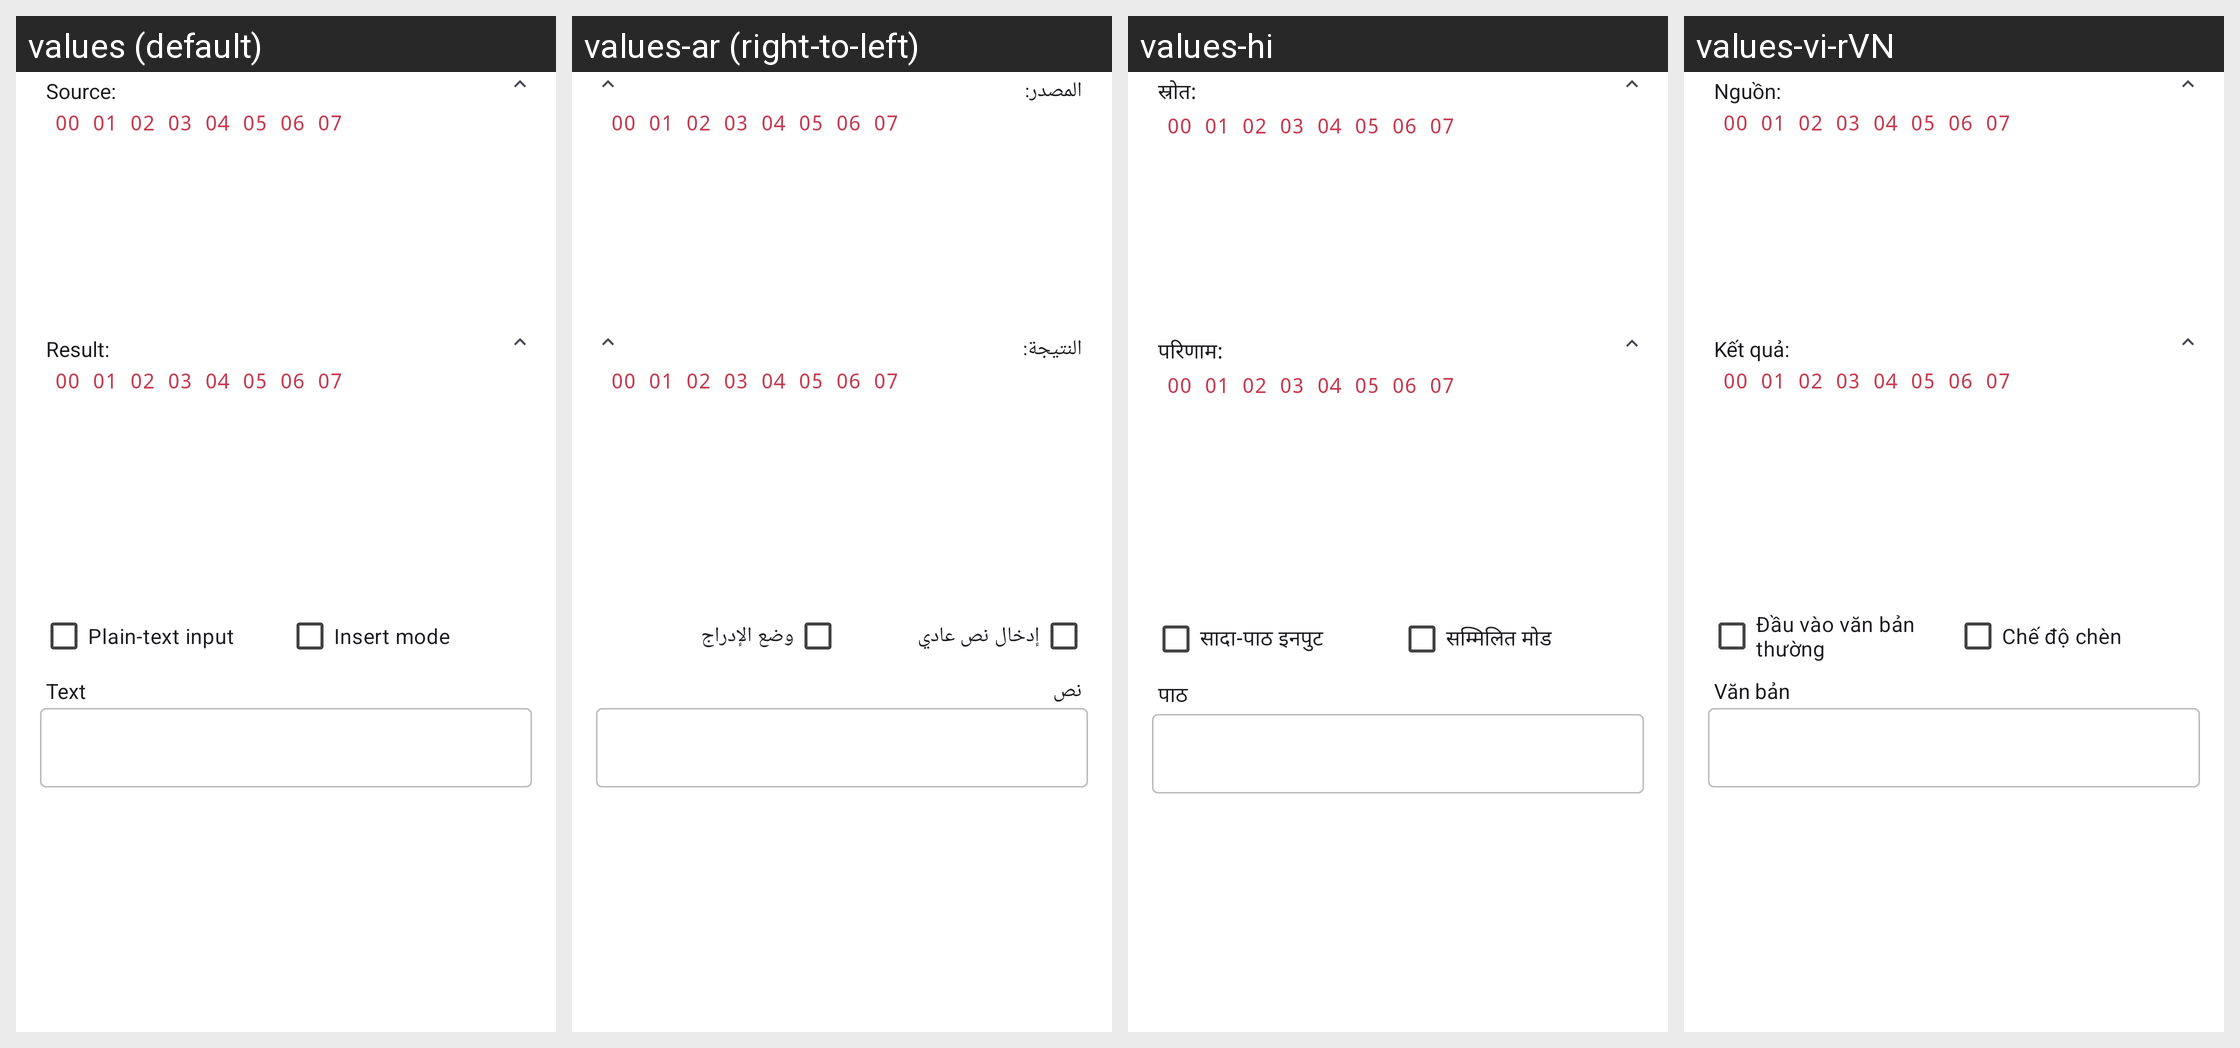

Strings drawn on this Android screen and how each of the app's shown locales translates them:
Android screen res/layout/activity_line_update.xml rendered under 4 locales, left to right: values (default), values-ar (right-to-left), values-hi, values-vi-rVN. Device: Nexus 5 (rendered at 1080×1920; each locale shown at half size, 540×960, under a caption strip naming it); theme AppTheme.Material3.
Other locales in the repository, not shown: values-de-rDE, values-es-rES, values-fr-rFR, values-hu-rHU, values-in, values-it-rIT, values-iw, values-ja-rJP, values-nb-rNO, values-nl-rNL, values-pt-rBR, values-pt-rPT, values-ru-rRU, values-tr-rTR, values-zh-rCN.
Strings drawn on this screen, with the default value and each locale's value (text and hints the layout hard-codes, and strings that could not be matched under every locale, appear in the picture but are not listed):

source
  values: Source:
  values-ar: المصدر:
  values-hi: स्रोत:
  values-vi-rVN: Nguồn:

title_content8
  values: 00 01 02 03 04 05 06 07
  values-ar: 00 01 02 03 04 05 06 07  [not translated; the default value is used]
  values-hi: 00 01 02 03 04 05 06 07  [not translated; the default value is used]
  values-vi-rVN: 00 01 02 03 04 05 06 07  [not translated; the default value is used]

result
  values: Result:
  values-ar: النتيجة:
  values-hi: परिणाम:
  values-vi-rVN: Kết quả:

smart_input
  values: Plain-text input
  values-ar: إدخال نص عادي
  values-hi: सादा-पाठ इनपुट
  values-vi-rVN: Đầu vào văn bản thường

overwrite
  values: Insert mode
  values-ar: وضع الإدراج
  values-hi: सम्मिलित मोड
  values-vi-rVN: Chế độ chèn

update_hint_hex
  values: Text
  values-ar: نص
  values-hi: पाठ
  values-vi-rVN: Văn bản
